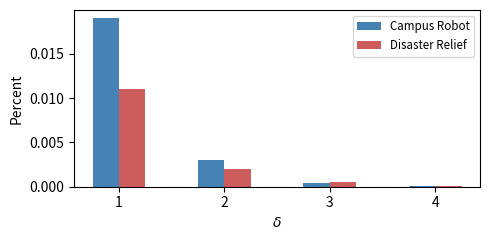

Write the Python code that produced this figure.
import numpy as np
import matplotlib.pyplot as plt

cr = [.019, .003, .0004, .00005]
dr = [.011, .002, .0005, .00009]

x = np.arange(1,5)
width = 0.25

fig, ax = plt.subplots(figsize=(5,2.5))
cr_rects = ax.bar(x - .5*width, cr, width, label='Campus Robot', color='steelblue')
dr_rects = ax.bar(x + .5*width, dr, width, label='Disaster Relief', color='indianred')

labels = ['1', '2', '3', '4']
ax.set_ylabel('Percent')
# plt.ylim((0.0,0.5))
ax.set_xlabel(r'$\delta$')
ax.set_xticks(x)
ax.legend(fontsize='small')
# ax.set_xtick_labels(labels)

fig.tight_layout()
plt.savefig('reachability.png', dpi=600)
